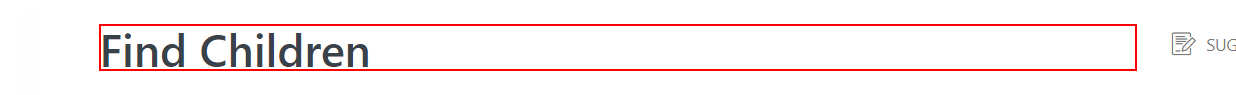
Workflow: Find Children

Step 1: find the heading in window 'Find Children' (chrome.exe)
